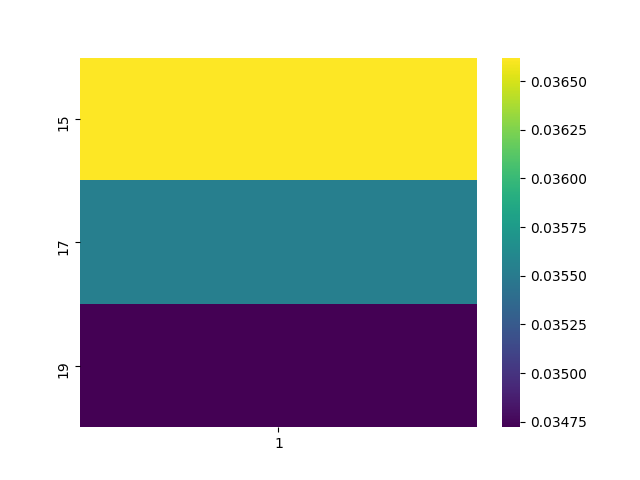

Source data for this figure (header and first rows):
, 1
15, 0.03662
17, 0.03554
19, 0.03472
